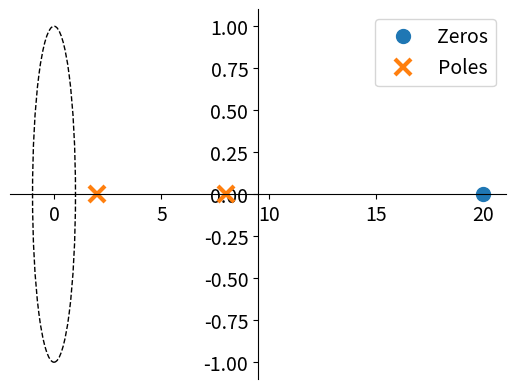
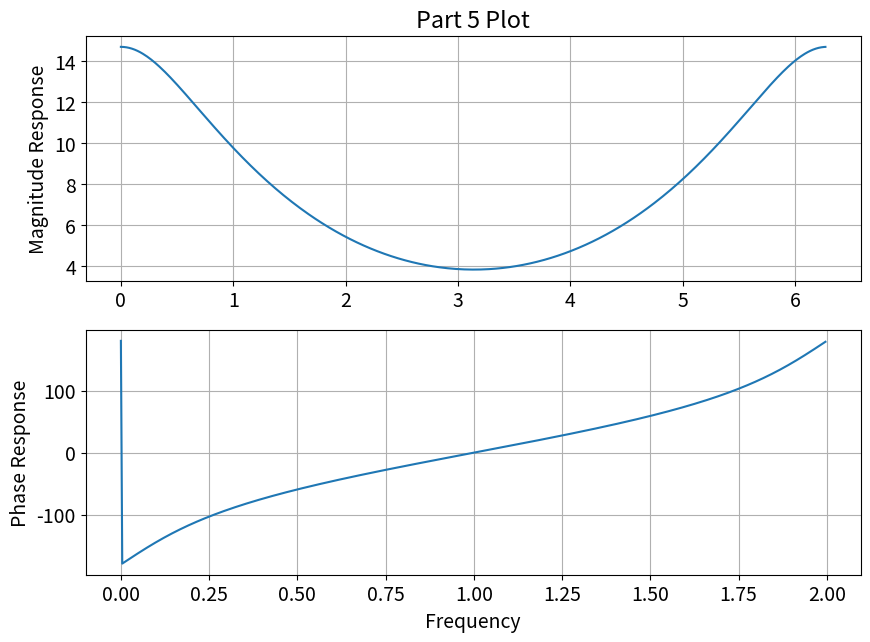

The matplotlib source for these figures, in order:
# -*- coding: utf-8 -*-
"""
Created on Sun Nov  7 07:44:08 2021

@author: 12086
"""

################################################################
# Jared McDaniel                                               #
# ECE 351 Section 51                                           #
# Lab 11                                                       #
# 11/16/2021                                                   #
# This code is for lab 11 of ECE 351.                          #
#                                                              #                                                    
################################################################

import numpy as np
import matplotlib.pyplot as plt
import scipy.signal as sig

plt.rcParams.update({ 'font.size' :14}) #font size on plots

def zplane(b,a,filename=None):
    #Plot the complex z-plane with the given transfer function
    
    import numpy as np
    import matplotlib.pyplot as plt
    from matplotlib import patches 
    
    #figure/plot
    
    ax = plt.subplot(1, 1, 1)
    
    #unit circle
    
    uc = patches.Circle((0,0), radius = 1, fill = False, color = 'black', 
                           ls = 'dashed')
    
    ax.add_patch(uc)
    
    #normalize the coefficients since they are < 1
    
    if np.max(b) > 1:
        kn = np.max(b)
        b = np.array(b)/float(kn)
    else:
        kn = 1
        
    if np.max(a) > 1:
        kd = np.max(a)
        a = np.array(a)/float(kd)
    else:
        kd = 1
        
    #poles and zeros
    
    p = np.roots(a)
    z = np.roots(b)
    k = kn/float(kd)
    
    #plot zeros/poles and set marker properties
    
    t1 = plt.plot(z.real, z.imag, 'o', ms = 10, label = 'Zeros')
    plt.setp(t1, markersize = 10.0, markeredgewidth = 1.0)
    
    t2 = plt.plot(p.real, p.imag, 'x', ms = 10, label = 'Poles')
    plt.setp(t2, markersize = 12.0, markeredgewidth = 3.0)
    
    ax.spines['left'].set_position('center')
    ax.spines['bottom'].set_position('center')
    ax.spines['right'].set_visible(False)
    ax.spines['top'].set_visible(False)
    
    plt.legend()
    
    #set ticks
    #r = 1.5; plt.axis('scaled'); plt.axis([-r, r, -r, r])
    #ticks = [-1, -0.5, 0.5, 1]; plt.xticks(ticks); plt.yticks(ticks)
    
    if filename is None:
        plt.show()
    else:
        plt.savefig(filename)
        
    return p, z, k

#Part 3

num = [2, -40]
den = [1, -10, 16]

r, p, k = sig.residuez(num, den)

print('Residues = ', r, 'Poles = ', p, 'K = ', k)

#Part 4

z, p, k = zplane(num, den) #obtains pole-zero plot for H(z)

#Part 5

w, h = sig.freqz(num, den, worN=512, whole = True)
hmag = np.abs(h)
hangle = np.angle(h)

plt.figure(figsize=(10,7))
plt.subplot(2,1,1)
plt.plot(w, 20*np.log10(hmag))
plt.grid()
plt.title("Part 5 Plot")
plt.ylabel("Magnitude Response")


plt.subplot(2,1,2)
plt.plot(w/np.pi, 180/np.pi*hangle)
plt.grid()
plt.xlabel("Frequency")
plt.ylabel("Phase Response") 
